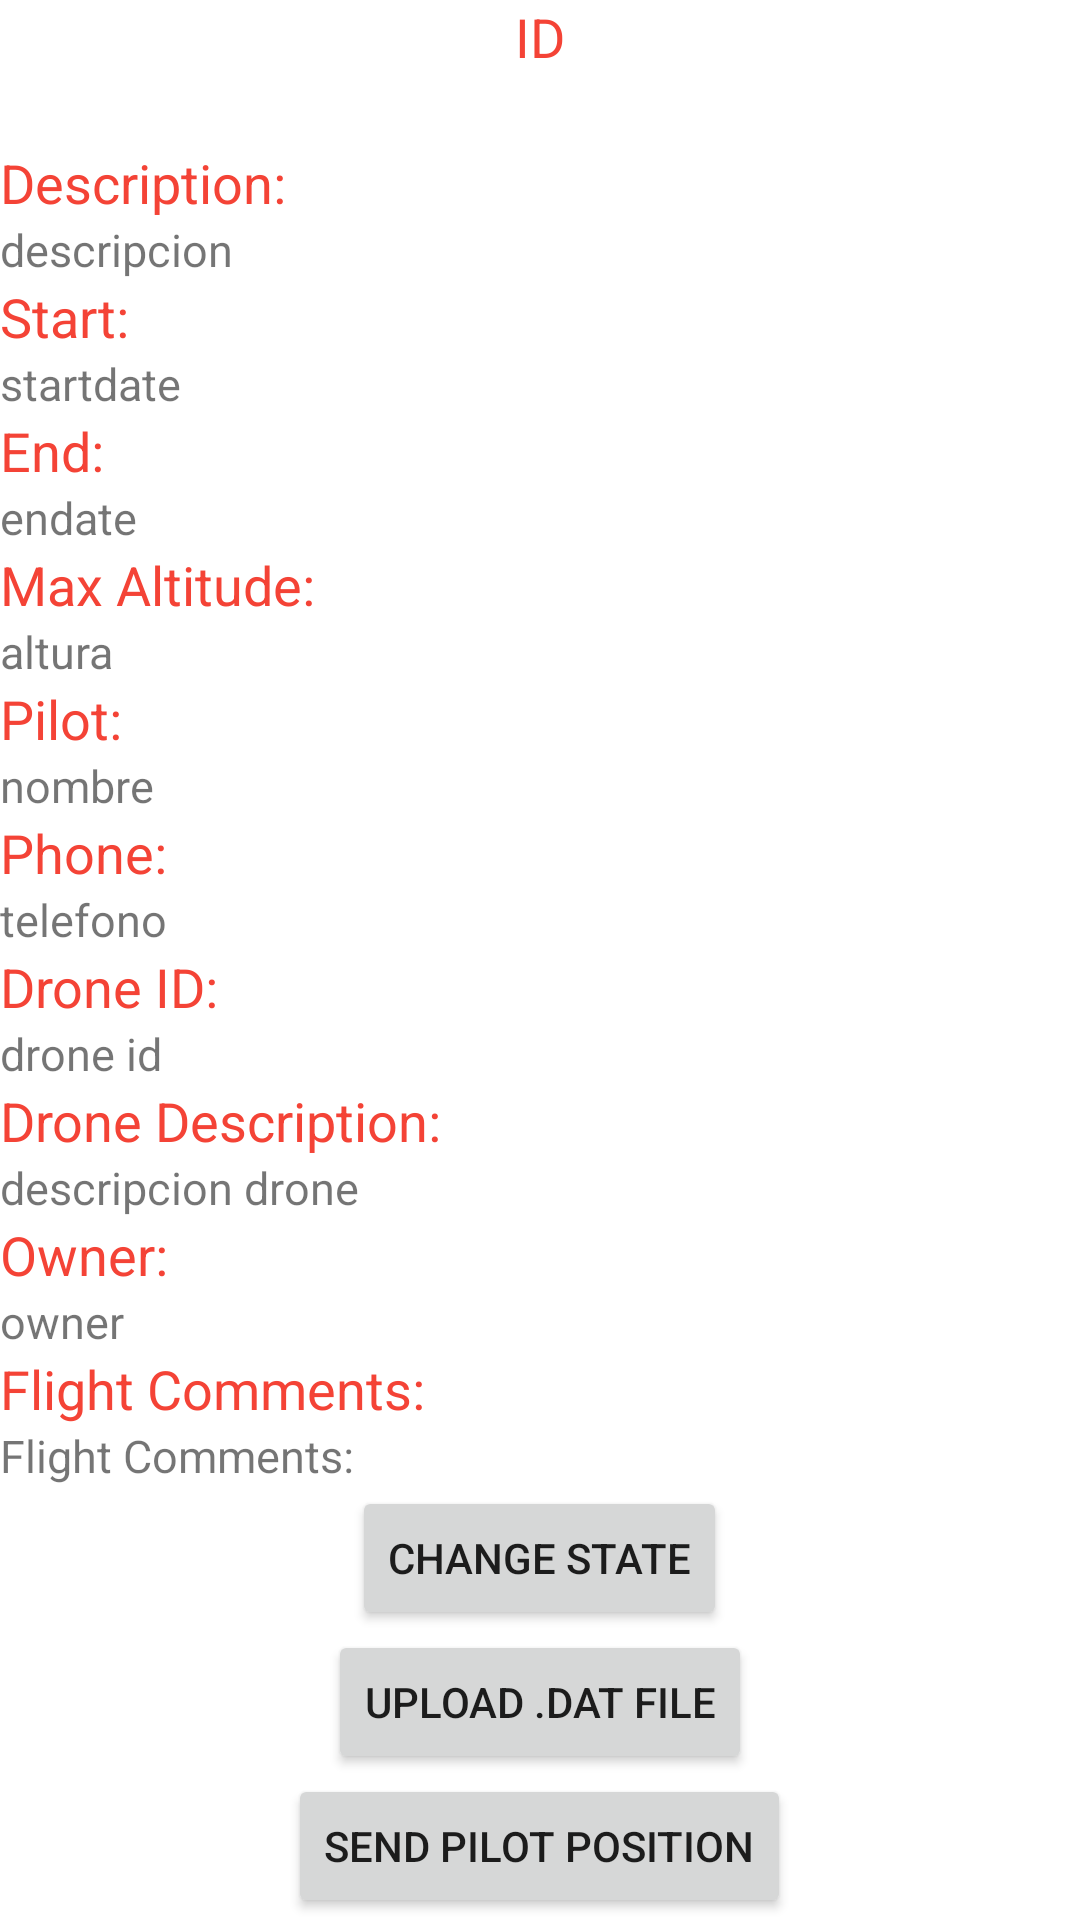

Android layout source for this screen:
<!-- AndroidManifest.xml: application theme Theme.PortableUTMAndroidClient -->
<!-- res/layout/activity_operation_info.xml -->
<?xml version="1.0" encoding="utf-8"?>
<RelativeLayout xmlns:android="http://schemas.android.com/apk/res/android"
    xmlns:tools="http://schemas.android.com/tools"
    tools:context=".OperationInfoActivity"
    android:id="@+id/relative_layout_root"
    android:layout_width="match_parent"
    android:layout_height="match_parent">
    <ScrollView
        android:id="@+id/ScrollView01"
        android:layout_width="match_parent"
        android:layout_height="match_parent"
        android:fillViewport="true"
        android:scrollbars="none" >


        <LinearLayout xmlns:android="http://schemas.android.com/apk/res/android"
            android:layout_width="match_parent"
            android:layout_height="match_parent"
            android:orientation="vertical"
            android:gravity="center_horizontal">

            <TextView
                android:id="@+id/activity_opId"
                android:layout_width="match_parent"
                android:layout_height="wrap_content"
                android:gravity="center"
                android:text="ID"
                android:textColor="#F44336"
                android:textSize="18sp" />

            <TextView
                android:id="@+id/activity_status"
                android:layout_width="match_parent"
                android:layout_height="wrap_content"
                android:gravity="right"
                android:textColor="#F44336"
                android:textSize="18sp" />

            <TextView
                android:id="@+id/tv1"
                android:layout_width="match_parent"
                android:layout_height="wrap_content"
                android:text="@string/description"
                android:textColor="#F44336"
                android:textSize="18sp" />

            <TextView
                android:id="@+id/activity_description"
                android:layout_width="match_parent"
                android:layout_height="wrap_content"
                android:text="descripcion"
                android:textSize="15sp" />


            <TextView
                android:id="@+id/tv2"
                android:layout_width="match_parent"
                android:layout_height="wrap_content"
                android:text="@string/startDate"
                android:textColor="#F44336"
                android:textSize="18sp" />

            <TextView
                android:id="@+id/activity_startDate"
                android:layout_width="match_parent"
                android:layout_height="wrap_content"
                android:text="startdate"
                android:textSize="15sp" />

            <TextView
                android:id="@+id/tv"
                android:layout_width="match_parent"
                android:layout_height="wrap_content"
                android:text="@string/endDate"
                android:textColor="#F44336"
                android:textSize="18sp" />

            <TextView
                android:id="@+id/activity_endDate"
                android:layout_width="match_parent"
                android:layout_height="wrap_content"
                android:text="endate"
                android:textSize="15sp" />

            <TextView
                android:id="@+id/tv3"
                android:layout_width="match_parent"
                android:layout_height="wrap_content"
                android:text="@string/maxAltitude"
                android:textColor="#F44336"
                android:textSize="18sp" />

            <TextView
                android:id="@+id/activity_maxAltitude"
                android:layout_width="match_parent"
                android:layout_height="wrap_content"
                android:text="altura"
                android:textSize="15sp" />

            <TextView
                android:id="@+id/tv4"
                android:layout_width="match_parent"
                android:layout_height="wrap_content"
                android:text="@string/pilotName"
                android:textColor="#F44336"
                android:textSize="18sp" />

            <TextView
                android:id="@+id/activity_pilotName"
                android:layout_width="match_parent"
                android:layout_height="wrap_content"
                android:text="nombre"
                android:textSize="15sp" />

            <TextView
                android:id="@+id/tv5"
                android:layout_width="match_parent"
                android:layout_height="wrap_content"
                android:text="@string/pilotPhone"
                android:textColor="#F44336"
                android:textSize="18sp" />

            <TextView
                android:id="@+id/activity_pilotPhone"
                android:layout_width="match_parent"
                android:layout_height="wrap_content"
                android:text="telefono"
                android:textSize="15sp" />

            <TextView
                android:id="@+id/tv6"
                android:layout_width="match_parent"
                android:layout_height="wrap_content"
                android:text="@string/droneId"
                android:textColor="#F44336"
                android:textSize="18sp" />

            <TextView
                android:id="@+id/activity_droneId"
                android:layout_width="match_parent"
                android:layout_height="wrap_content"
                android:text="drone id"
                android:textSize="15sp" />

            <TextView
                android:id="@+id/tv7"
                android:layout_width="match_parent"
                android:layout_height="wrap_content"
                android:text="@string/droneDescription"
                android:textColor="#F44336"
                android:textSize="18sp" />

            <TextView
                android:id="@+id/activity_droneDescription"
                android:layout_width="match_parent"
                android:layout_height="wrap_content"
                android:text="descripcion drone"
                android:textSize="15sp" />

            <TextView
                android:id="@+id/tv8"
                android:layout_width="match_parent"
                android:layout_height="wrap_content"
                android:text="@string/owner"
                android:textColor="#F44336"
                android:textSize="18sp" />

            <TextView
                android:id="@+id/activity_owner"
                android:layout_width="match_parent"
                android:layout_height="wrap_content"
                android:text="owner"
                android:textSize="15sp" />


            <TextView
                android:id="@+id/tv9"
                android:layout_width="match_parent"
                android:layout_height="wrap_content"
                android:text="@string/flightComments"
                android:textColor="#F44336"
                android:textSize="18sp" />

            <TextView
                android:id="@+id/activity_flightComments"
                android:layout_width="match_parent"
                android:layout_height="wrap_content"
                android:text="@string/flightComments"
                android:textSize="15sp" />

            <Button
                android:id="@+id/button_change_state"
                android:layout_width="wrap_content"
                android:layout_height="wrap_content"
                android:text="@string/change_state"/>

            <Button
                android:id="@+id/button_upload_dat_file"
                android:layout_width="wrap_content"
                android:layout_height="wrap_content"
                android:text="@string/upload_dat_file"/>

            <Button
                android:id="@+id/button_send_pilot_position"
                android:layout_width="wrap_content"
                android:layout_height="wrap_content"
                android:text="@string/send_pilot_position"/>

            <Button
                android:id="@+id/button_check_tracker_position"
                android:layout_width="wrap_content"
                android:layout_height="wrap_content"
                android:text="@string/check_tracker_position"/>

        </LinearLayout>
    </ScrollView>

</RelativeLayout>
<!-- resources referenced by this layout -->
<resources>
  <string name="change_state">Change State</string>
  <string name="check_tracker_position">check tracker position</string>
  <string name="description">Description:</string>
  <string name="droneDescription">Drone Description:</string>
  <string name="droneId">Drone ID:</string>
  <string name="endDate">End:</string>
  <string name="flightComments">Flight Comments:</string>
  <string name="maxAltitude">Max Altitude:</string>
  <string name="owner">Owner:</string>
  <string name="pilotName">Pilot:</string>
  <string name="pilotPhone">Phone:</string>
  <string name="send_pilot_position">Send Pilot Position</string>
  <string name="startDate">Start:</string>
  <string name="upload_dat_file">Upload .dat File</string>
  <style name="Theme.PortableUTMAndroidClient" parent="Theme.MaterialComponents.DayNight.DarkActionBar">
          
          <item name="colorPrimary">@color/purple_500</item>
          <item name="colorPrimaryVariant">@color/purple_700</item>
          <item name="colorOnPrimary">@color/white</item>
          
          <item name="colorSecondary">@color/teal_200</item>
          <item name="colorSecondaryVariant">@color/teal_700</item>
          <item name="colorOnSecondary">@color/black</item>
          
          <item name="android:statusBarColor" tools:targetApi="l">?attr/colorPrimaryVariant</item>
          
      </style>
  <!-- not gathered from this repository: default colours our renderer supplied (Android Studio template values) -->
  <color name="purple_500">#FF6200EE</color>
  <color name="purple_700">#FF3700B3</color>
  <color name="teal_200">#FF03DAC5</color>
  <color name="teal_700">#FF018786</color>
  <color name="black">#FF000000</color>
  <color name="white">#FFFFFFFF</color>
</resources>
